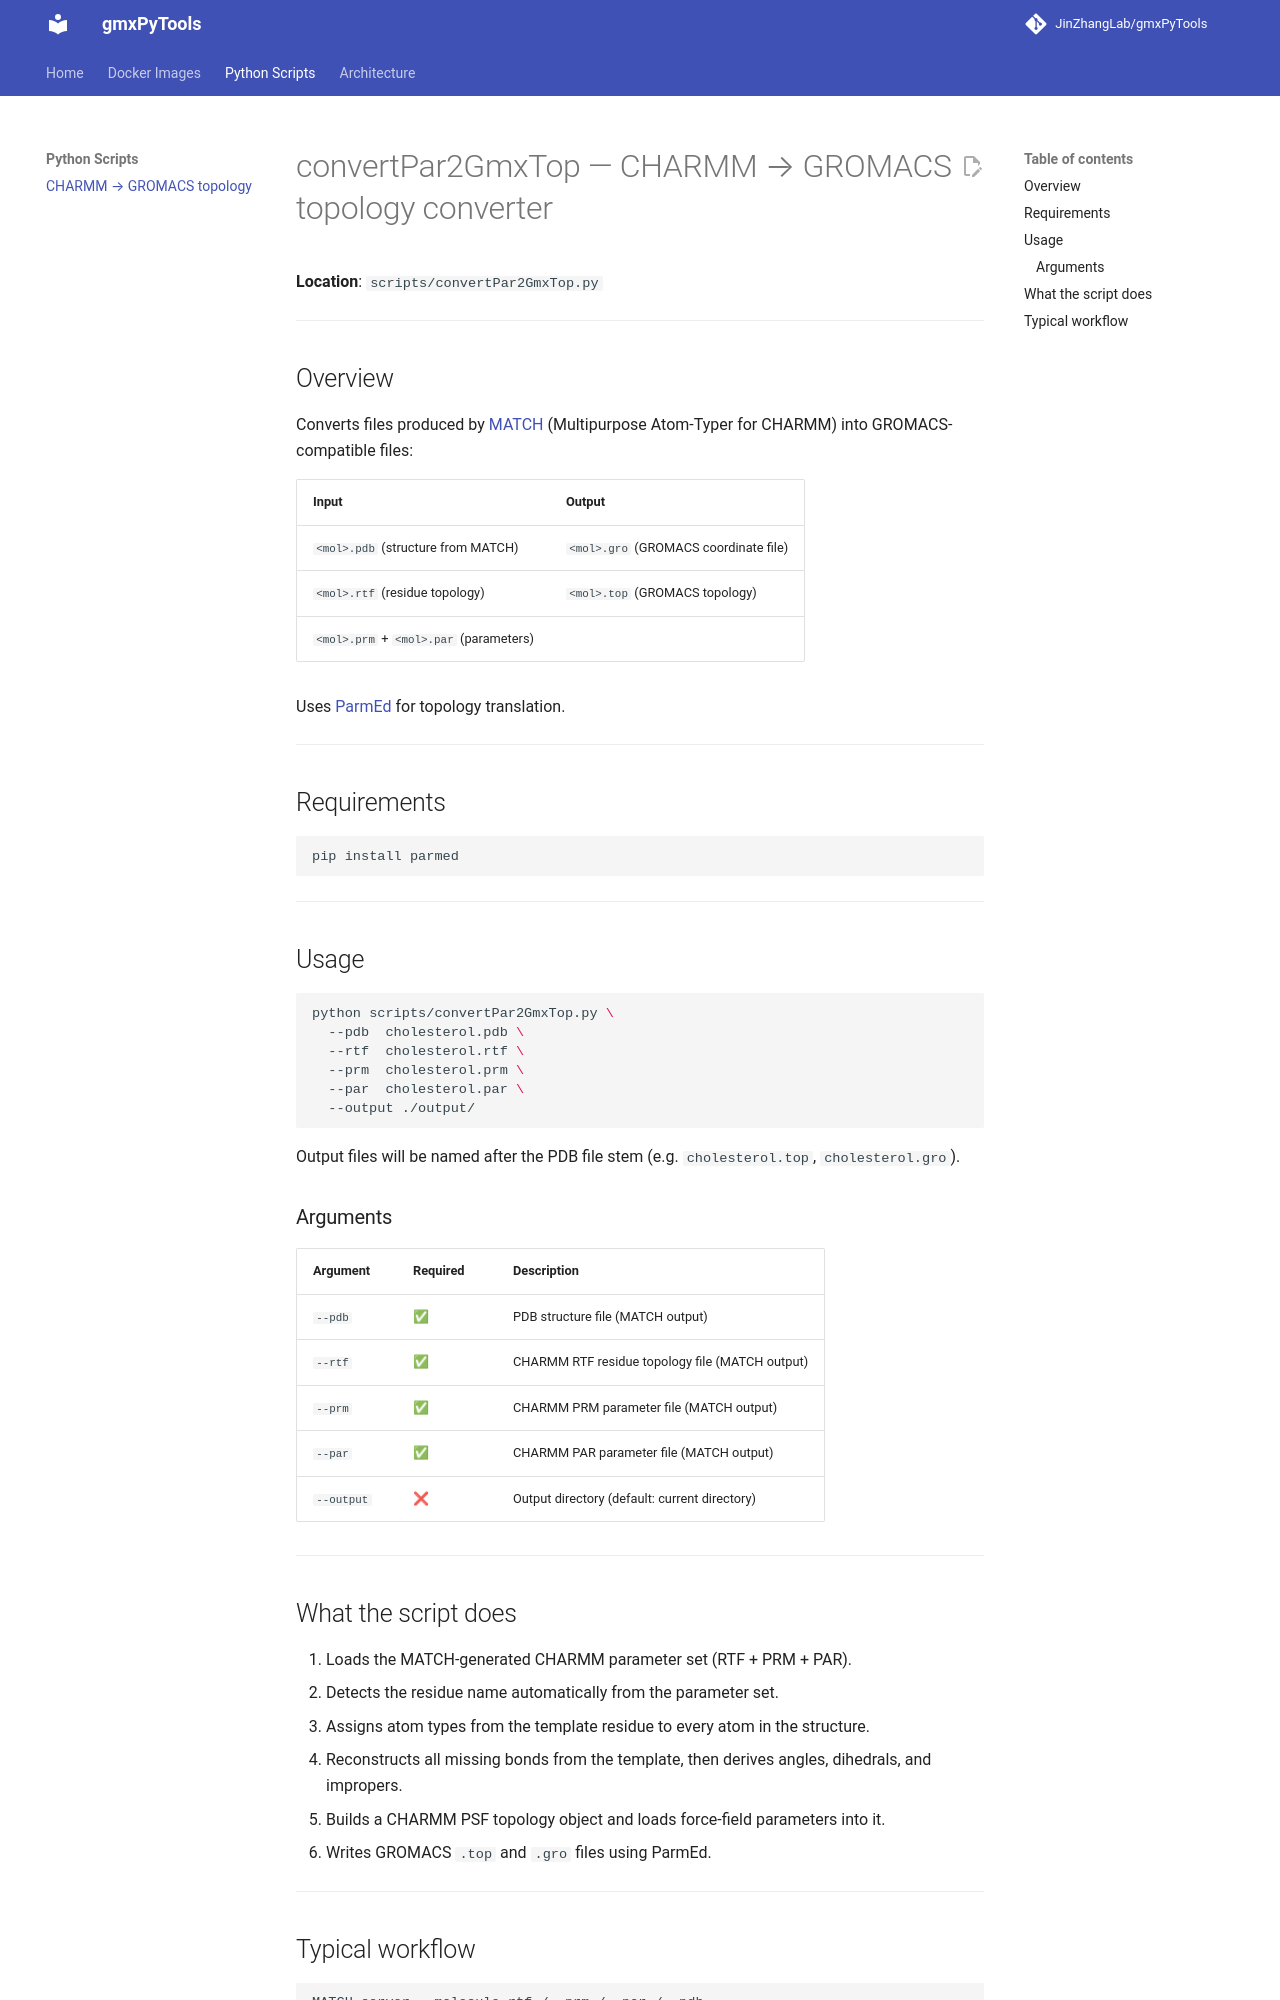

repository: JinZhangLab/gmxPyTools · page: scripts/convert-charmm-to-gromacs/index.html · generator: mkdocs

# convertPar2GmxTop — CHARMM → GROMACS topology converter

**Location**: `scripts/convertPar2GmxTop.py`

---

## Overview

Converts files produced by [MATCH](http://brooks.chem.lsa.umich.edu/index.php?matchserver=showcase&page_id=198&tab_id=195) (Multipurpose Atom-Typer for CHARMM) into GROMACS-compatible files:

| Input | Output |
|-------|--------|
| `<mol>.pdb` (structure from MATCH) | `<mol>.gro` (GROMACS coordinate file) |
| `<mol>.rtf` (residue topology) | `<mol>.top` (GROMACS topology) |
| `<mol>.prm` + `<mol>.par` (parameters) | |

Uses [ParmEd](https://parmed.github.io/ParmEd/) for topology translation.

---

## Requirements

```bash
pip install parmed
```

---

## Usage

```bash
python scripts/convertPar2GmxTop.py \
  --pdb  cholesterol.pdb \
  --rtf  cholesterol.rtf \
  --prm  cholesterol.prm \
  --par  cholesterol.par \
  --output ./output/
```

Output files will be named after the PDB file stem (e.g. `cholesterol.top`, `cholesterol.gro`).

### Arguments

| Argument | Required | Description |
|----------|----------|-------------|
| `--pdb`  | ✅ | PDB structure file (MATCH output) |
| `--rtf`  | ✅ | CHARMM RTF residue topology file (MATCH output) |
| `--prm`  | ✅ | CHARMM PRM parameter file (MATCH output) |
| `--par`  | ✅ | CHARMM PAR parameter file (MATCH output) |
| `--output` | ❌ | Output directory (default: current directory) |

---

## What the script does

1. Loads the MATCH-generated CHARMM parameter set (RTF + PRM + PAR).
2. Detects the residue name automatically from the parameter set.
3. Assigns atom types from the template residue to every atom in the structure.
4. Reconstructs all missing bonds from the template, then derives angles, dihedrals, and impropers.
5. Builds a CHARMM PSF topology object and loads force-field parameters into it.
6. Writes GROMACS `.top` and `.gro` files using ParmEd.

---
